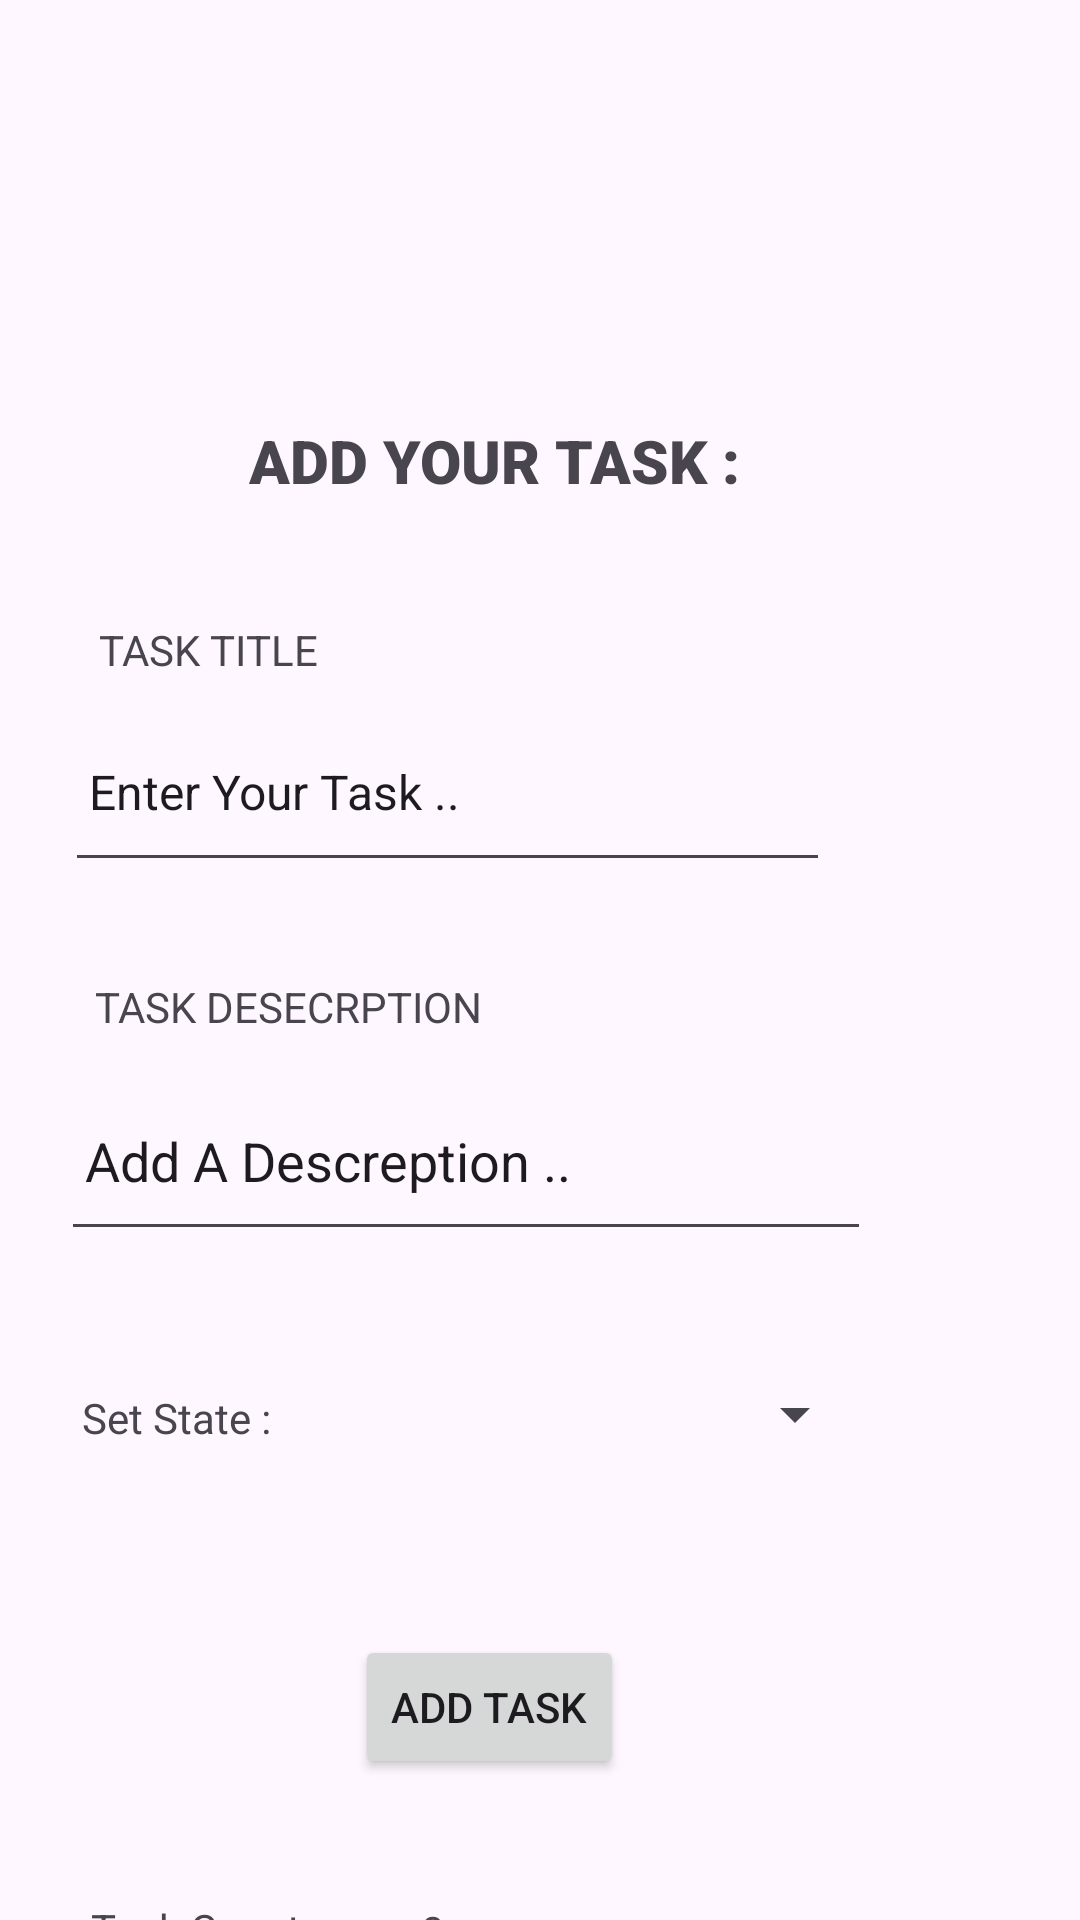

Layout XML and referenced resources for this Android screen:
<!-- AndroidManifest.xml: application theme Theme.TaskMaster -->
<!-- res/layout/activity_addtask.xml -->
<?xml version="1.0" encoding="utf-8"?>
<androidx.constraintlayout.widget.ConstraintLayout xmlns:android="http://schemas.android.com/apk/res/android"
    xmlns:app="http://schemas.android.com/apk/res-auto"
    xmlns:tools="http://schemas.android.com/tools"
    android:layout_width="match_parent"
    android:layout_height="match_parent"
    tools:context=".AddTask">

    <EditText
        android:id="@+id/editTextText2"
        android:layout_width="270dp"
        android:layout_height="60dp"
        android:layout_marginTop="4dp"
        android:ems="10"
        android:inputType="text"
        android:text="Add A Descreption .."
        android:padding="8dp"
        app:layout_constraintBottom_toBottomOf="parent"
        app:layout_constraintEnd_toEndOf="parent"
        app:layout_constraintHorizontal_bias="0.226"
        app:layout_constraintStart_toStartOf="parent"
        app:layout_constraintTop_toBottomOf="@+id/textView3"
        app:layout_constraintVertical_bias="0.035" />

    <TextView
        android:id="@+id/textView3"
        android:layout_width="wrap_content"
        android:layout_height="wrap_content"
        android:layout_marginTop="32dp"
        android:text="TASK DESECRPTION"
        app:layout_constraintEnd_toEndOf="parent"
        app:layout_constraintHorizontal_bias="0.138"
        app:layout_constraintStart_toStartOf="parent"
        app:layout_constraintTop_toBottomOf="@+id/editTextText" />

    <TextView
        android:id="@+id/textView"
        android:layout_width="wrap_content"
        android:layout_height="wrap_content"
        android:layout_marginTop="140dp"
        android:fontFamily="sans-serif-black"
        android:text="ADD YOUR TASK :"
        android:textSize="20sp"
        app:layout_constraintEnd_toEndOf="parent"
        app:layout_constraintHorizontal_bias="0.422"
        app:layout_constraintStart_toStartOf="parent"
        app:layout_constraintTop_toTopOf="parent" />

    <TextView
        android:id="@+id/textView2"
        android:layout_width="wrap_content"
        android:layout_height="wrap_content"
        android:layout_marginTop="40dp"
        android:text="TASK TITLE"
        app:layout_constraintEnd_toEndOf="parent"
        app:layout_constraintHorizontal_bias="0.115"
        app:layout_constraintStart_toStartOf="parent"
        app:layout_constraintTop_toBottomOf="@+id/textView" />

    <EditText
        android:id="@+id/editTextText"
        android:layout_width="255dp"
        android:layout_height="60dp"
    android:layout_marginTop="8dp"
    android:ems="10"
    android:inputType="text"
    android:text="Enter Your Task .."
    android:textColorHint="#FF3E3C3C"
    android:textSize="16sp"
    android:padding="8dp"
    app:layout_constraintEnd_toEndOf="parent"
    app:layout_constraintHorizontal_bias="0.205"
    app:layout_constraintStart_toStartOf="parent"
    app:layout_constraintTop_toBottomOf="@+id/textView2" />

    <Button
        android:id="@+id/button3"
        android:layout_width="wrap_content"
        android:layout_height="wrap_content"
        android:layout_marginTop="128dp"
        android:text="Add Task"
        app:layout_constraintEnd_toEndOf="parent"
        app:layout_constraintHorizontal_bias="0.438"
        app:layout_constraintStart_toStartOf="parent"
        app:layout_constraintTop_toBottomOf="@+id/editTextText2" />

    <TextView
        android:id="@+id/textView4"
        android:layout_width="wrap_content"
        android:layout_height="wrap_content"
        android:layout_marginTop="44dp"
        android:text="Task Count :"
        app:layout_constraintBottom_toBottomOf="parent"
        app:layout_constraintEnd_toEndOf="parent"
        app:layout_constraintHorizontal_bias="0.107"
        app:layout_constraintStart_toStartOf="parent"
        app:layout_constraintTop_toBottomOf="@+id/button3"
        app:layout_constraintVertical_bias="0.239" />

    <TextView
        android:id="@+id/textView5"
        android:layout_width="wrap_content"
        android:layout_height="wrap_content"
        android:layout_marginStart="32dp"
        android:layout_marginTop="44dp"
        android:text="0"
        app:layout_constraintBottom_toBottomOf="parent"
        app:layout_constraintEnd_toEndOf="parent"
        app:layout_constraintHorizontal_bias="0.007"
        app:layout_constraintStart_toEndOf="@+id/textView4"
        app:layout_constraintTop_toBottomOf="@+id/button3"
        app:layout_constraintVertical_bias="0.191" />

    <TextView
        android:id="@+id/textView13"
        android:layout_width="wrap_content"
        android:layout_height="wrap_content"
        android:text="Set State :"
        app:layout_constraintBottom_toTopOf="@+id/button3"
        app:layout_constraintEnd_toEndOf="parent"
        app:layout_constraintHorizontal_bias="0.092"
        app:layout_constraintStart_toStartOf="parent"
        app:layout_constraintTop_toBottomOf="@+id/editTextText2"
        app:layout_constraintVertical_bias="0.422" />

    <Spinner
        android:id="@+id/addState"
        android:layout_width="170dp"
        android:layout_height="37dp"
        android:layout_marginTop="36dp"
        android:layout_marginBottom="55dp"
        app:layout_constraintBottom_toTopOf="@+id/button3"
        app:layout_constraintEnd_toEndOf="parent"
        app:layout_constraintHorizontal_bias="0.287"
        app:layout_constraintStart_toEndOf="@+id/textView13"
        app:layout_constraintTop_toBottomOf="@+id/editTextText2"
        app:layout_constraintVertical_bias="1.0" />
</androidx.constraintlayout.widget.ConstraintLayout>
<!-- resources referenced by this layout -->
<resources>
  <style name="Theme.TaskMaster" parent="Base.Theme.TaskMaster" />
  <style name="Base.Theme.TaskMaster" parent="Theme.Material3.DayNight.NoActionBar">
          
          
      </style>
</resources>
